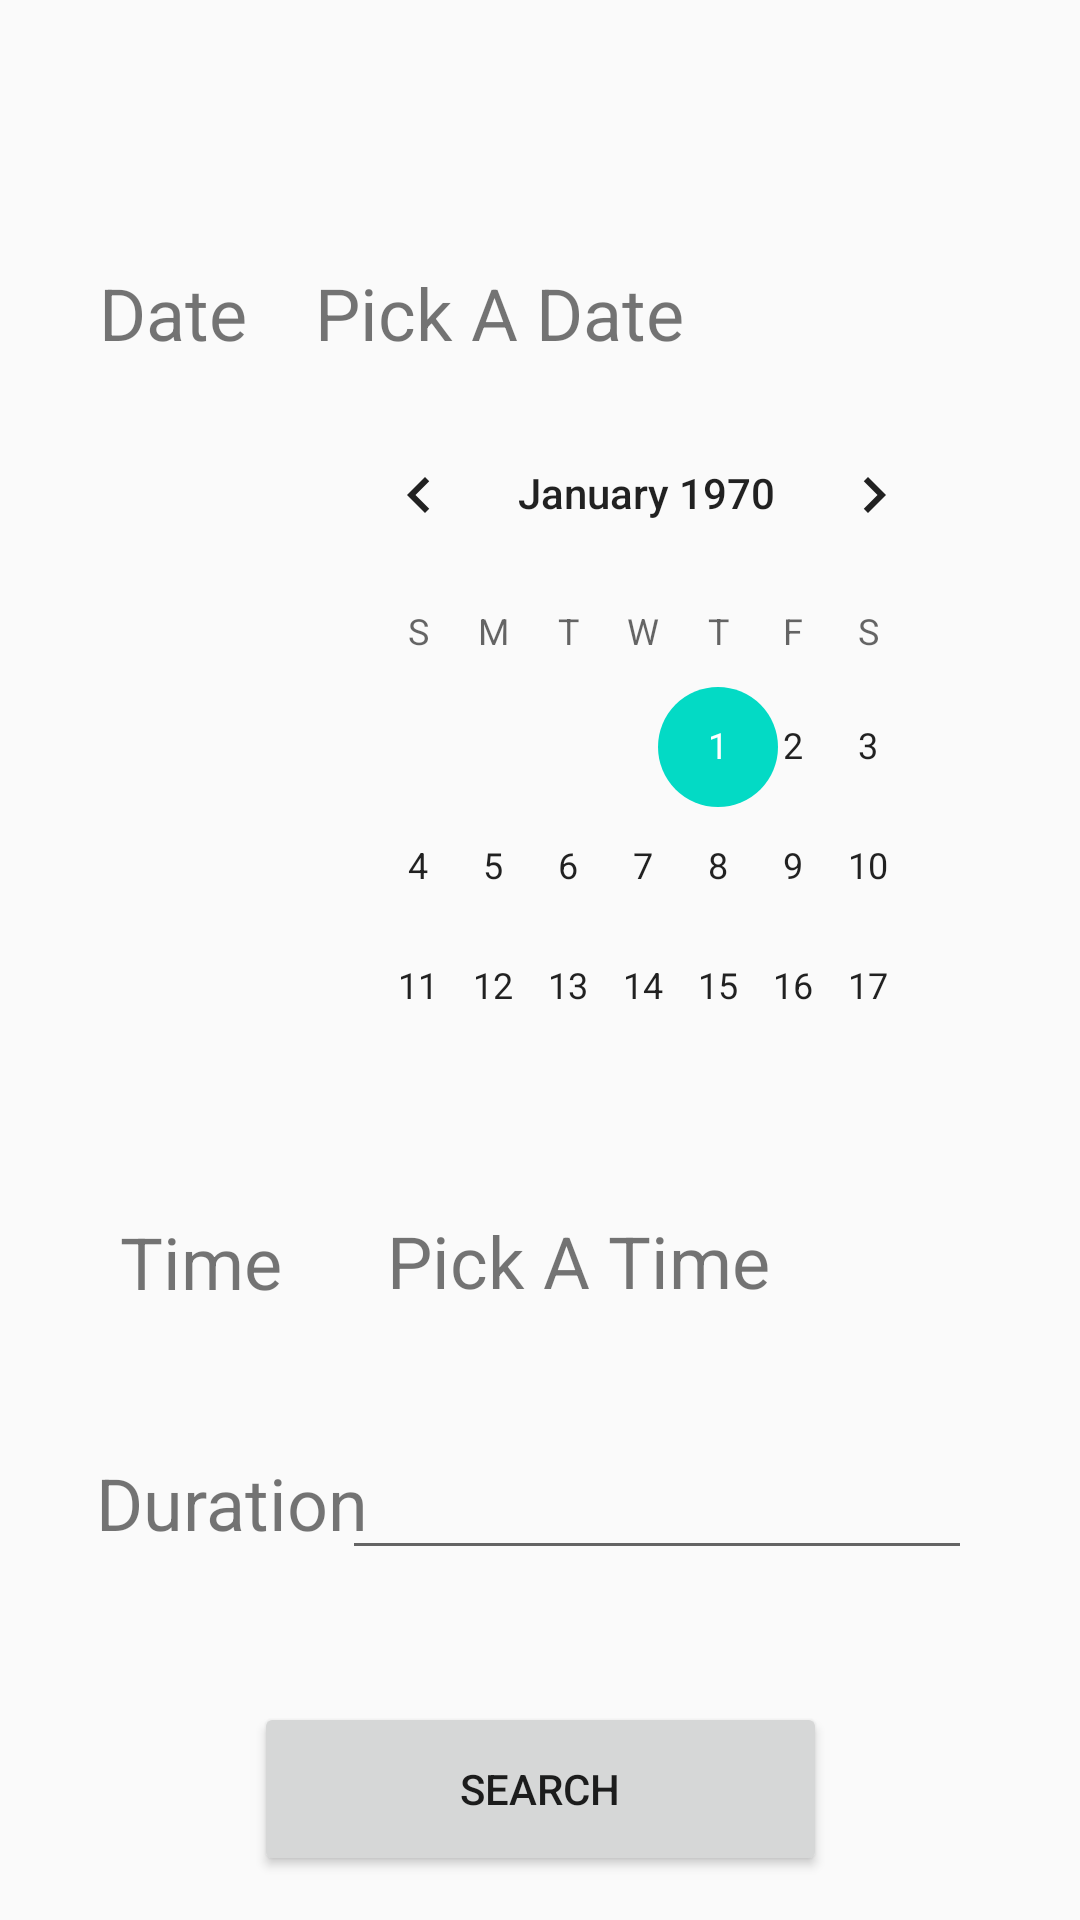

Produce the Android XML layout that renders to this screen, including the resource entries it uses.
<!-- AndroidManifest.xml: application theme AppTheme -->
<!-- res/layout/activity_date_time.xml -->
<?xml version="1.0" encoding="utf-8"?>
<androidx.constraintlayout.widget.ConstraintLayout xmlns:android="http://schemas.android.com/apk/res/android"
    xmlns:app="http://schemas.android.com/apk/res-auto"
    xmlns:tools="http://schemas.android.com/tools"
    android:layout_width="match_parent"
    android:layout_height="match_parent"
    tools:context=".DateTime">

    <TextView
        android:id="@+id/txtDate"
        android:layout_width="wrap_content"
        android:layout_height="wrap_content"
        android:layout_marginStart="32dp"
        android:layout_marginTop="88dp"
        android:text="@string/txtDate"
        android:textSize="24sp"
        app:layout_constraintEnd_toStartOf="@+id/textViewDate"
        app:layout_constraintHorizontal_bias="0.048"
        app:layout_constraintStart_toStartOf="parent"
        app:layout_constraintTop_toTopOf="parent" />

    <TextView
        android:id="@+id/txtViewTime"
        android:layout_width="wrap_content"
        android:layout_height="wrap_content"
        android:layout_marginStart="40dp"
        android:layout_marginTop="284dp"
        android:text="@string/txtViewTime"
        android:textSize="24sp"
        app:layout_constraintStart_toStartOf="parent"
        app:layout_constraintTop_toBottomOf="@+id/txtDate" />

    <TextView
        android:id="@+id/txtViewDuration"
        android:layout_width="wrap_content"
        android:layout_height="wrap_content"
        android:layout_marginStart="32dp"
        android:layout_marginTop="48dp"
        android:text="@string/txtViewDuration"
        android:textSize="24sp"
        app:layout_constraintEnd_toStartOf="@+id/editDuration"
        app:layout_constraintHorizontal_bias="0.0"
        app:layout_constraintStart_toStartOf="parent"
        app:layout_constraintTop_toBottomOf="@+id/txtViewTime" />

    <Button
        android:id="@+id/btnSearch"
        android:layout_width="191dp"
        android:layout_height="58dp"
        android:layout_marginTop="44dp"
        android:text="@string/btnSearch"
        app:layout_constraintEnd_toEndOf="parent"
        app:layout_constraintStart_toStartOf="parent"
        app:layout_constraintTop_toBottomOf="@+id/editDuration" />

    <CalendarView
        android:id="@+id/calendarView"
        android:layout_width="217dp"
        android:layout_height="233dp"
        android:layout_marginTop="4dp"
        android:layout_marginEnd="36dp"
        app:layout_constraintEnd_toEndOf="parent"
        app:layout_constraintTop_toBottomOf="@+id/textViewDate" />

    <TextView
        android:id="@+id/textViewDate"
        android:layout_width="199dp"
        android:layout_height="39dp"
        android:layout_marginTop="88dp"
        android:layout_marginEnd="56dp"
        android:text="@string/pickADate"
        android:textSize="24sp"
        app:layout_constraintEnd_toEndOf="parent"
        app:layout_constraintTop_toTopOf="parent" />

    <TextView
        android:id="@+id/textViewTime"
        android:layout_width="199dp"
        android:layout_height="42dp"
        android:layout_marginTop="40dp"
        android:text="@string/pickATIme"
        android:textSize="24sp"
        app:layout_constraintEnd_toEndOf="parent"
        app:layout_constraintHorizontal_bias="0.52"
        app:layout_constraintStart_toEndOf="@+id/txtViewTime"
        app:layout_constraintTop_toBottomOf="@+id/calendarView" />

    <EditText
        android:id="@+id/editDuration"
        android:layout_width="wrap_content"
        android:layout_height="wrap_content"
        android:layout_marginTop="36dp"
        android:layout_marginEnd="36dp"
        android:ems="10"
        android:inputType="number"
        android:text="@string/pickADuration"
        app:layout_constraintEnd_toEndOf="parent"
        app:layout_constraintTop_toBottomOf="@+id/textViewTime"
        tools:ignore="Autofill,LabelFor" />

</androidx.constraintlayout.widget.ConstraintLayout>
<!-- resources referenced by this layout -->
<resources>
  <string name="btnSearch">Search</string>
  <string name="pickADate">Pick A Date</string>
  <string name="pickADuration" />
  <string name="pickATIme">Pick A Time</string>
  <string name="txtDate">Date</string>
  <string name="txtViewDuration">Duration</string>
  <string name="txtViewTime">Time</string>
  <style name="AppTheme" parent="Theme.AppCompat.Light.DarkActionBar">
          
          <item name="colorPrimary">@color/colorPrimary</item>
          <item name="colorPrimaryDark">@color/colorPrimaryDark</item>
          <item name="colorAccent">@color/colorAccent</item>
          </style>
  <!-- not gathered from this repository: default colours our renderer supplied (Android Studio template values) -->
  <color name="colorPrimary">#FF6200EE</color>
  <color name="colorPrimaryDark">#FF3700B3</color>
  <color name="colorAccent">#FF03DAC5</color>
</resources>
